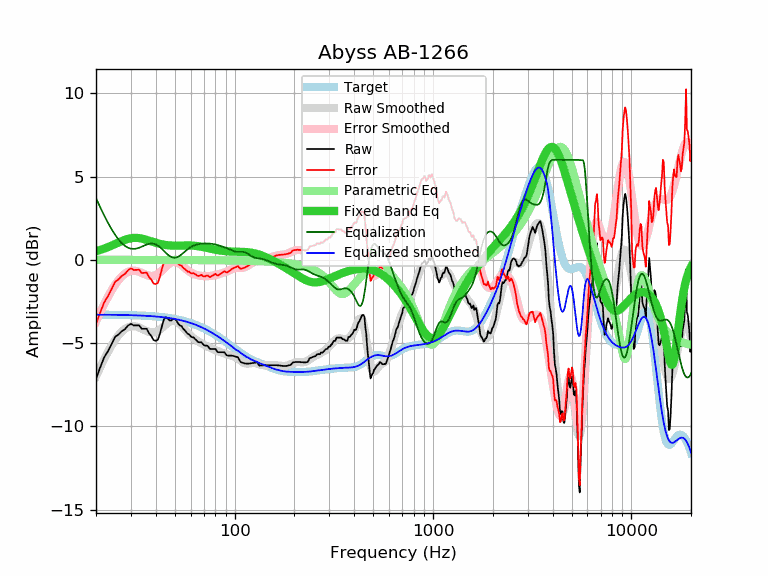

Source data for this figure (header and first rows):
frequency, raw, error, smoothed, error_smoothed, equalization, parametric_eq, equalized_raw, equalized_smoothed, target
20, -7.15, -3.86, -7.00, -3.71, 3.71, 0.52, -3.44, -3.30, -3.29
21, -6.46, -3.17, -6.45, -3.16, 3.16, 0.59, -3.31, -3.30, -3.30
22, -5.85, -2.55, -5.96, -2.66, 2.66, 0.67, -3.19, -3.30, -3.30
23, -5.48, -2.18, -5.51, -2.21, 2.21, 0.76, -3.27, -3.30, -3.30
24, -5.05, -1.75, -5.13, -1.83, 1.83, 0.85, -3.23, -3.30, -3.30
25, -4.62, -1.32, -4.80, -1.49, 1.49, 0.95, -3.13, -3.31, -3.31
26, -4.48, -1.17, -4.52, -1.21, 1.21, 1.04, -3.27, -3.31, -3.31
27, -4.28, -0.97, -4.31, -0.99, 0.99, 1.12, -3.29, -3.31, -3.31
28, -4.16, -0.85, -4.15, -0.83, 0.83, 1.20, -3.33, -3.32, -3.32
29, -3.95, -0.63, -4.05, -0.72, 0.72, 1.25, -3.23, -3.32, -3.32
30, -3.84, -0.52, -3.99, -0.67, 0.67, 1.29, -3.17, -3.33, -3.33
31, -3.94, -0.61, -3.98, -0.65, 0.65, 1.31, -3.29, -3.33, -3.33
32, -3.94, -0.60, -4.01, -0.68, 0.68, 1.32, -3.27, -3.34, -3.34
33, -3.94, -0.60, -4.07, -0.72, 0.72, 1.30, -3.22, -3.34, -3.34
34, -4.14, -0.79, -4.14, -0.79, 0.79, 1.27, -3.36, -3.35, -3.35
35, -4.14, -0.78, -4.21, -0.85, 0.85, 1.24, -3.29, -3.36, -3.36
36, -4.14, -0.78, -4.28, -0.91, 0.91, 1.19, -3.23, -3.37, -3.37
37, -4.41, -1.04, -4.33, -0.96, 0.96, 1.15, -3.46, -3.37, -3.37
38, -4.57, -1.19, -4.36, -0.97, 0.97, 1.10, -3.60, -3.38, -3.38
39, -4.82, -1.43, -4.36, -0.96, 0.96, 1.06, -3.86, -3.39, -3.39
40, -4.86, -1.46, -4.33, -0.92, 0.92, 1.02, -3.94, -3.40, -3.40
41, -4.80, -1.39, -4.27, -0.85, 0.85, 0.99, -3.95, -3.42, -3.42
42, -4.44, -1.01, -4.19, -0.76, 0.76, 0.95, -3.68, -3.43, -3.43
43, -3.98, -0.54, -4.09, -0.65, 0.65, 0.93, -3.33, -3.44, -3.44
44, -3.57, -0.12, -3.99, -0.53, 0.53, 0.91, -3.04, -3.46, -3.46
45, -3.44, 0.03, -3.88, -0.42, 0.42, 0.89, -3.03, -3.47, -3.47
46, -3.54, -0.06, -3.80, -0.31, 0.31, 0.87, -3.23, -3.49, -3.49
47, -3.64, -0.14, -3.73, -0.22, 0.22, 0.86, -3.42, -3.50, -3.50
48, -3.64, -0.12, -3.68, -0.16, 0.16, 0.86, -3.48, -3.52, -3.52
49, -3.54, -0.01, -3.67, -0.13, 0.13, 0.85, -3.41, -3.54, -3.54
50, -3.54, 0.01, -3.68, -0.12, 0.12, 0.85, -3.42, -3.56, -3.56
51, -3.67, -0.10, -3.72, -0.14, 0.14, 0.85, -3.53, -3.58, -3.58
52, -3.84, -0.25, -3.78, -0.19, 0.19, 0.85, -3.65, -3.60, -3.60
53, -3.94, -0.32, -3.87, -0.25, 0.25, 0.85, -3.69, -3.62, -3.62
54, -3.98, -0.34, -3.96, -0.32, 0.32, 0.85, -3.66, -3.64, -3.64
55, -4.14, -0.48, -4.07, -0.40, 0.40, 0.86, -3.74, -3.66, -3.66
56, -4.23, -0.54, -4.17, -0.49, 0.49, 0.86, -3.75, -3.69, -3.69
57, -4.34, -0.63, -4.28, -0.57, 0.57, 0.86, -3.78, -3.71, -3.71
58, -4.45, -0.71, -4.38, -0.64, 0.64, 0.86, -3.81, -3.74, -3.74
59, -4.48, -0.72, -4.47, -0.70, 0.70, 0.86, -3.78, -3.77, -3.77
60, -4.59, -0.80, -4.56, -0.76, 0.76, 0.86, -3.83, -3.79, -3.79
61, -4.65, -0.83, -4.63, -0.81, 0.81, 0.85, -3.84, -3.82, -3.82
62, -4.65, -0.80, -4.70, -0.85, 0.85, 0.85, -3.80, -3.85, -3.85
63, -4.75, -0.87, -4.76, -0.88, 0.88, 0.84, -3.87, -3.88, -3.88
64, -4.81, -0.90, -4.82, -0.91, 0.91, 0.83, -3.91, -3.92, -3.92
65, -4.91, -0.96, -4.87, -0.93, 0.93, 0.82, -3.98, -3.95, -3.95
66, -4.95, -0.97, -4.92, -0.94, 0.94, 0.81, -4.01, -3.98, -3.98
67, -4.95, -0.94, -4.97, -0.96, 0.96, 0.80, -4.00, -4.01, -4.01
68, -4.95, -0.90, -5.02, -0.97, 0.97, 0.78, -3.99, -4.05, -4.05
69, -5.05, -0.97, -5.06, -0.97, 0.97, 0.77, -4.08, -4.08, -4.08
70, -5.12, -1.00, -5.10, -0.98, 0.98, 0.75, -4.14, -4.12, -4.12
71, -5.15, -0.99, -5.14, -0.98, 0.98, 0.74, -4.17, -4.16, -4.16
72, -5.15, -0.96, -5.18, -0.98, 0.98, 0.72, -4.17, -4.19, -4.19
73, -5.17, -0.94, -5.21, -0.98, 0.98, 0.70, -4.19, -4.23, -4.23
74, -5.25, -0.98, -5.25, -0.98, 0.98, 0.69, -4.27, -4.27, -4.27
75, -5.35, -1.04, -5.28, -0.97, 0.97, 0.67, -4.38, -4.31, -4.31
76, -5.35, -1.00, -5.31, -0.97, 0.97, 0.66, -4.39, -4.35, -4.35
77, -5.35, -0.96, -5.34, -0.96, 0.96, 0.64, -4.40, -4.39, -4.39
78, -5.35, -0.92, -5.37, -0.94, 0.94, 0.63, -4.41, -4.43, -4.43
79, -5.35, -0.88, -5.40, -0.93, 0.93, 0.62, -4.42, -4.47, -4.47
... 553 more rows
